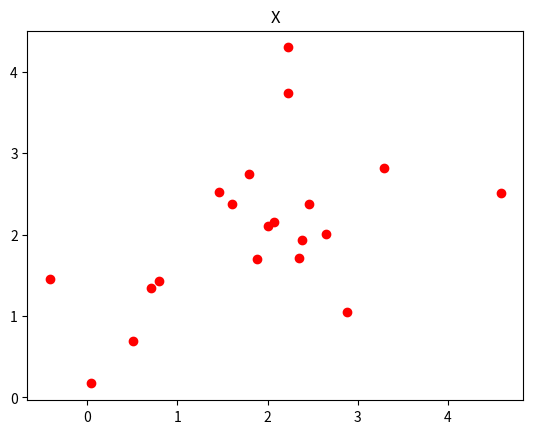
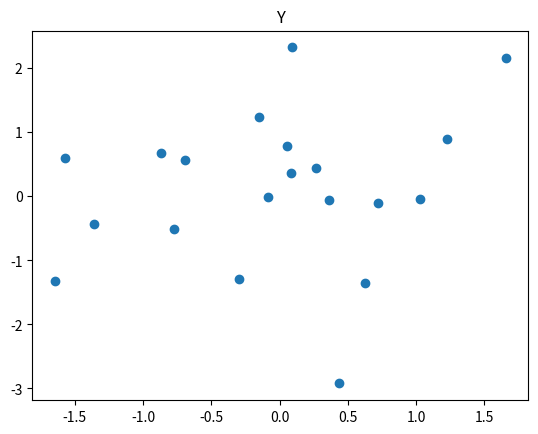
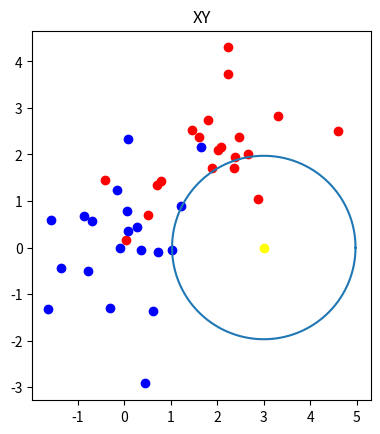

Here is the Python script that generated these plots, in order:
import numpy as np
import matplotlib.pyplot as plt
from matplotlib.patches import Ellipse, Circle

def circle(a,b,r):
	ɑ = np.arange(0,2 * np.pi,0.01)
	x = a + r * np.cos(ɑ)
	y = b + r * np.sin (ɑ)
	#fig = plt.figure(3)
	#ax = fig.add_subplot(111)
	plt.plot(x,y)
	plt.axis('scaled')
	plt.show()



pointsX = 2+np.random.randn(20,2)
print(pointsX)
plt.figure()
plt.scatter(pointsX[:,0],pointsX[:,1],color = "red")
plt.title("X")
#plt.show()


pointsY = np.random.randn(20,2)
print(pointsY)
plt.figure(2)
plt.scatter(pointsY[:,0],pointsY[:,1])
plt.title("Y")


points = np.append(pointsX,pointsY,axis=0)
print(points.shape)
plt.figure(3)
plt.scatter(points[0:20,0],points[0:20,1],color = "red")
plt.scatter(points[20:40,0],points[20:40,1],color = "blue")
plt.title("XY")

print(points.shape[0])



def kjll(inputx,inputy,k):
    global juli,maxindex
    juli=[]
    for i in range(points.shape[0]):
      x = points[i,0]
      y = points[i,1]
      x1 = inputx
      y1 = inputy
      juli1 = pow((float(x)-x1),2)+pow((float(y)-y1),2)
      juli.append(juli1)

    maxvalue = []
    maxindex = []
    juli2 = juli[:]
    for i in range(k):
        maxvalue1 = min(juli2)
        maxindex1 = juli2.index(maxvalue1)
        juli2[maxindex1] = 10000
        maxvalue.append(maxvalue1)
        maxindex.append(maxindex1)
    labely = sum(i > 20 for i in maxindex)
    labelx = sum(i < 21 for i in maxindex)
    print(juli,maxindex,labelx,labely)
    if labelx>labely:
        print("此点属于x")
    else:
        print("此点属于y")


newx = 3
newy = 0
kjll(newx,newy,3)

plt.scatter(newx,newy,color='yellow')
last=maxindex[-1]
print(last)
print(juli[last])
circle(newx,newy,pow(juli[maxindex[-1]],0.5))